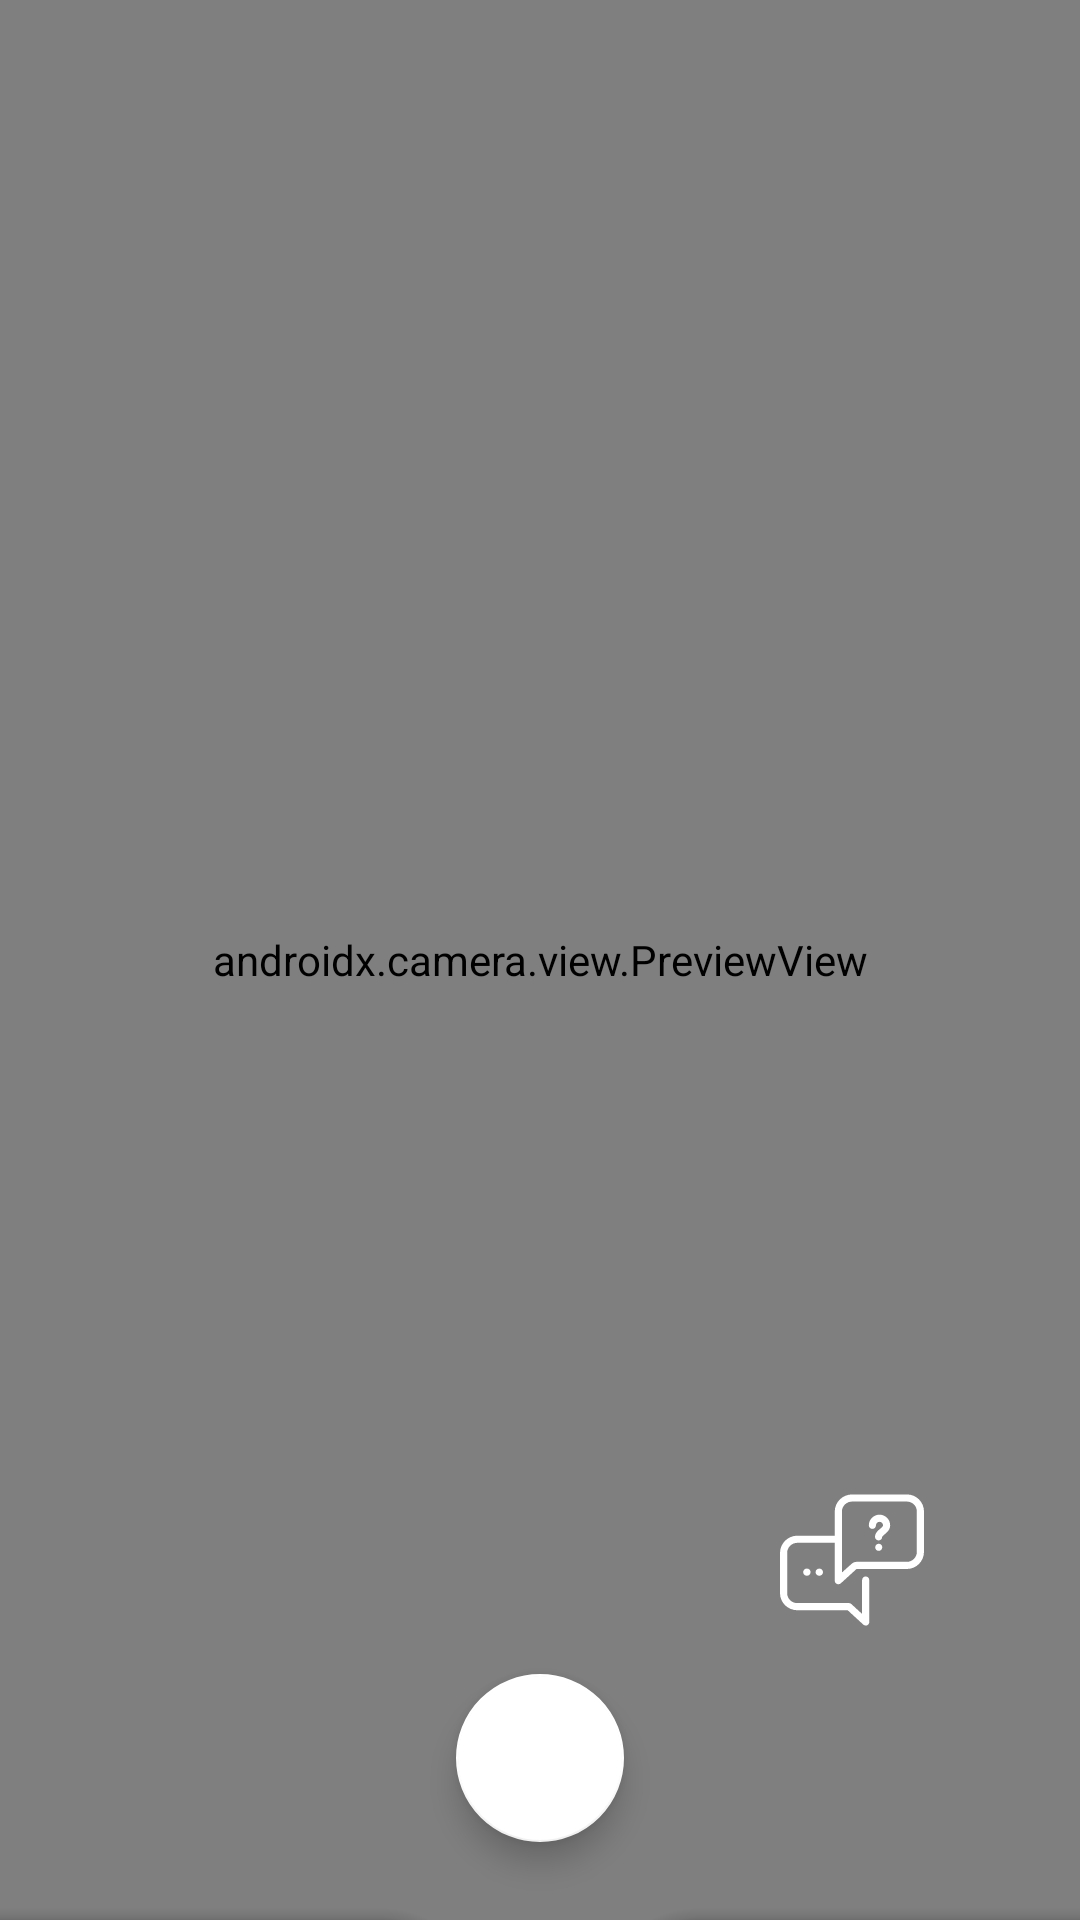

This screen was rendered from an Android layout file. Write that file and the resources it references.
<!-- AndroidManifest.xml: application theme AppTheme -->
<!-- res/layout/fragment_main.xml -->
<?xml version="1.0" encoding="utf-8"?>
<layout xmlns:android="http://schemas.android.com/apk/res/android"
    xmlns:app="http://schemas.android.com/apk/res-auto"
    xmlns:tools="http://schemas.android.com/tools">

    <data>

    </data>

    <androidx.coordinatorlayout.widget.CoordinatorLayout
        android:layout_width="match_parent"
        android:layout_height="match_parent">

        <androidx.constraintlayout.widget.ConstraintLayout
            android:id="@+id/container"
            android:layout_width="match_parent"
            android:layout_height="match_parent"
            android:background="@color/white"
            android:theme="@style/SplashTheme"
            tools:context=".ui.splash.SplashScreenFragment">

            <androidx.camera.view.PreviewView
                android:id="@+id/viewFinder"
                android:layout_width="match_parent"
                android:layout_height="match_parent" />

            

            <ImageButton
                android:id="@+id/view_button"
                android:layout_width="@dimen/bottom_app_bar_height"
                android:layout_height="@dimen/bottom_app_bar_height"
                android:layout_marginStart="@dimen/margin_medium"
                android:layout_marginBottom="@dimen/margin_xlarge"
                android:background="@drawable/ic_outer_circle"
                android:clickable="true"
                android:contentDescription="@string/gallery_button_alt"
                android:focusable="true"
                android:padding="@dimen/spacing_medium"
                android:scaleType="fitCenter"
                app:layout_constraintBottom_toBottomOf="parent"
                app:layout_constraintLeft_toLeftOf="parent"
                app:srcCompat="@drawable/ic_photo" />

            <ImageButton
                android:id="@+id/help_button"
                android:layout_width="@dimen/bottom_app_bar_height"
                android:layout_height="@dimen/bottom_app_bar_height"
                android:layout_marginEnd="@dimen/margin_medium"
                android:layout_marginBottom="@dimen/margin_xlarge"
                android:background="@android:color/transparent"
                android:clickable="true"
                android:contentDescription="@string/help_button_alt"
                android:focusable="true"
                android:padding="@dimen/spacing_small"
                android:scaleType="fitCenter"
                app:layout_constraintBottom_toBottomOf="parent"
                app:layout_constraintRight_toRightOf="parent"
                app:srcCompat="@drawable/ic_support" />


        </androidx.constraintlayout.widget.ConstraintLayout>

        <com.google.android.material.floatingactionbutton.FloatingActionButton
            android:id="@+id/capture_button"
            android:layout_width="453dp"
            android:layout_height="56dp"
            android:background="@drawable/ic_outer_circle"
            android:clickable="true"
            android:contentDescription="@string/shutter"
            android:focusable="true"
            android:padding="@dimen/spacing_large"
            android:soundEffectsEnabled="true"
            app:backgroundTint="@color/white"
            app:layout_anchor="@id/bottom_app_bar" />

        <com.google.android.material.bottomappbar.BottomAppBar
            android:id="@+id/bottom_app_bar"
            android:layout_width="match_parent"
            android:layout_height="wrap_content"
            android:layout_gravity="bottom"
            app:fabAlignmentMode="center"
            app:fabCradleMargin="@dimen/bottom_app_bar_fab_cradle_margin"
            app:fabCradleRoundedCornerRadius="@dimen/bottom_app_bar_fab_cradle_corner_radius"
            app:fabCradleVerticalOffset="10dp" />


    </androidx.coordinatorlayout.widget.CoordinatorLayout>
</layout>
<!-- resources referenced by this layout -->
<resources>
  <color name="white">#ffffff</color>
  <dimen name="bottom_app_bar_fab_cradle_corner_radius">32dp</dimen>
  <dimen name="bottom_app_bar_fab_cradle_margin">8dp</dimen>
  <dimen name="bottom_app_bar_height">56dp</dimen>
  <dimen name="margin_medium">48dp</dimen>
  <dimen name="margin_xlarge">92dp</dimen>
  <dimen name="spacing_large">16dp</dimen>
  <dimen name="spacing_medium">8dp</dimen>
  <dimen name="spacing_small">4dp</dimen>
  <!-- drawable ic_support: vector/xml drawable (drawable, 2199 chars, omitted) -->
  <string name="gallery_button_alt">gallery</string>
  <string name="help_button_alt">help</string>
  <string name="shutter">Shutter</string>
  <style name="SplashTheme" parent="Theme.MaterialComponents.DayNight.NoActionBar">
          <item name="windowActionBar">false</item>
          <item name="windowNoTitle">true</item>
      </style>
  <style name="AppTheme" parent="Theme.MaterialComponents.DayNight.NoActionBar">
          
          <item name="colorPrimary">@color/blue_50</item>
          <item name="colorPrimaryVariant">@color/blue_100</item>
          <item name="colorSecondary">@color/red_400</item>
          <item name="colorSecondaryVariant">@color/red_400</item>
  
          <item name="android:colorBackground">@color/blue_50</item>
          <item name="colorSurface">@color/white_50</item>
          <item name="colorError">@color/red_400</item>
  
          <item name="colorOnPrimary">@color/black_900_alpha_060</item>
          <item name="colorOnSecondary">@color/black_900</item>
          <item name="colorOnBackground">@color/black_900</item>
          <item name="colorOnSurface">@color/black_900</item>
          <item name="colorOnError">@color/black_900</item>
  
          <item name="scrimBackground">@color/white_50_alpha_060</item>
          <item name="android:statusBarColor">@color/blue_50</item>
          <item name="android:navigationBarColor">@color/blue_50</item>
      </style>
  <color name="blue_50">#eef0f2</color>
  <color name="blue_100">#d2dbe0</color>
  <color name="red_400">#ff4c5d</color>
  <color name="white_50">#ffffff</color>
  <color name="black_900_alpha_060">#99000000</color>
  <color name="black_900">#000000</color>
  <color name="white_50_alpha_060">#99ffffff</color>
</resources>
